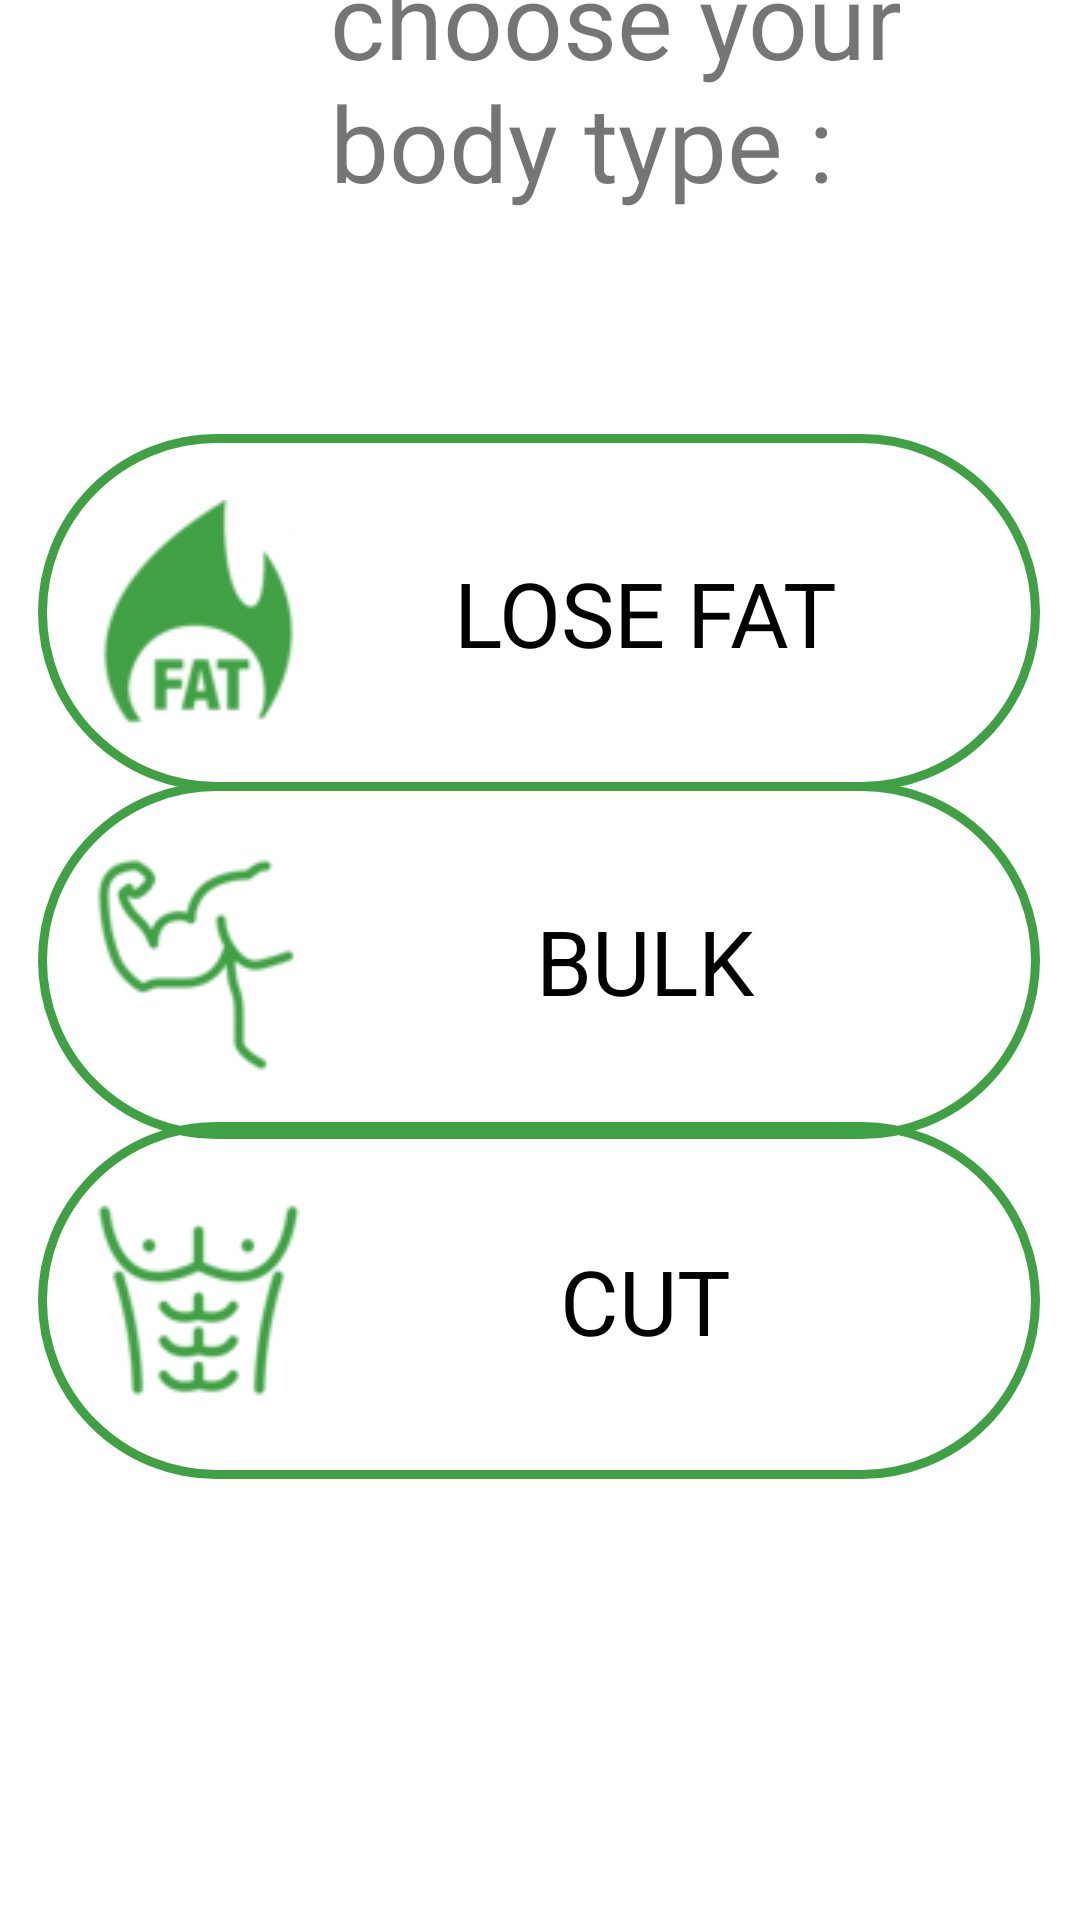

Reconstruct the res/layout file that produces this screen, plus the resources it refers to.
<!-- AndroidManifest.xml: application theme Theme.Smartnutri -->
<!-- res/layout/activity_body_type.xml -->
<?xml version="1.0" encoding="utf-8"?>
<androidx.constraintlayout.widget.ConstraintLayout xmlns:android="http://schemas.android.com/apk/res/android"
    xmlns:app="http://schemas.android.com/apk/res-auto"
    xmlns:tools="http://schemas.android.com/tools"
    android:layout_width="match_parent"
    android:layout_height="match_parent"
    tools:context=".body_type">

    <ImageView
        android:id="@+id/imageView"
        android:layout_width="574dp"
        android:layout_height="912dp"
        android:layout_marginBottom="420dp"
        app:layout_constraintBottom_toBottomOf="parent"
        app:layout_constraintEnd_toEndOf="parent"
        app:layout_constraintStart_toStartOf="parent"
        app:srcCompat="@drawable/background" />


    <ImageView
        android:id="@+id/imageView2"
        android:layout_width="587dp"
        android:layout_height="1784dp"
        app:layout_constraintEnd_toEndOf="parent"
        app:layout_constraintStart_toStartOf="parent"
        app:layout_constraintTop_toTopOf="parent"
        app:srcCompat="@drawable/background" />

    <androidx.constraintlayout.widget.ConstraintLayout
        android:id="@+id/constraintLayout"
        android:layout_width="match_parent"
        android:layout_height="match_parent"
        tools:layout_editor_absoluteX="0dp"
        tools:layout_editor_absoluteY="-27dp">
        <TextView
            android:layout_width="196dp"
            android:layout_height="98dp"
            android:layout_marginStart="110dp"
            android:layout_marginEnd="110dp"
            android:layout_marginBottom="60dp"
            android:text="choose your body type :"

            android:textSize="35sp"
            app:layout_constraintBottom_toTopOf="@+id/button3"
            app:layout_constraintEnd_toEndOf="parent"
            app:layout_constraintHorizontal_bias="0.0"
            app:layout_constraintStart_toStartOf="parent" />
        <com.google.android.material.button.MaterialButton
            android:id="@+id/button3"
            style="@style/Widget.Material3.Button.OutlinedButton.Icon"

            android:layout_width="334dp"
            android:layout_height="127dp"
            android:text="LOSE FAT"
            android:textColor="@color/black"
            android:textSize="30sp"
            app:icon="@drawable/fattt"
            app:layout_constraintBottom_toBottomOf="parent"
            app:layout_constraintEnd_toEndOf="parent"
            app:layout_constraintHorizontal_bias="0.493"
            app:layout_constraintStart_toStartOf="parent"
            app:layout_constraintTop_toTopOf="parent"
            app:layout_constraintVertical_bias="0.274"
            app:strokeColor="#40a144"
            app:strokeWidth="3dp" />

        <com.google.android.material.button.MaterialButton
            android:id="@+id/button4"
            style="@style/Widget.Material3.Button.OutlinedButton.Icon"

            android:layout_width="334dp"
            android:layout_height="127dp"
            android:text="BULK"
            android:textColor="@color/black"
            android:textSize="30sp"
            app:icon="@drawable/bulkkk"
            app:layout_constraintBottom_toBottomOf="parent"
            app:layout_constraintEnd_toEndOf="parent"
            app:layout_constraintHorizontal_bias="0.493"
            app:layout_constraintStart_toStartOf="parent"
            app:layout_constraintTop_toTopOf="parent"
            app:strokeColor="#40a144"
            app:strokeWidth="3dp" />

        <com.google.android.material.button.MaterialButton
            android:id="@+id/button5"
            style="@style/Widget.Material3.Button.OutlinedButton.Icon"

            android:layout_width="334dp"
            android:layout_height="127dp"
            android:text="CUT"
            android:textColor="@color/black"
            android:textSize="30sp"
            app:icon="@drawable/cuttt"
            app:layout_constraintBottom_toBottomOf="parent"
            app:layout_constraintEnd_toEndOf="parent"
            app:layout_constraintHorizontal_bias="0.493"
            app:layout_constraintStart_toStartOf="parent"
            app:layout_constraintTop_toTopOf="parent"
            app:layout_constraintVertical_bias="0.721"
            app:strokeColor="#40a144"
            app:strokeWidth="3dp" />




    </androidx.constraintlayout.widget.ConstraintLayout>

</androidx.constraintlayout.widget.ConstraintLayout>
<!-- resources referenced by this layout -->
<resources>
  <!-- drawable bulkkk: png bitmap (drawable-v24, 23462 bytes) -->
  <!-- drawable cuttt: png bitmap (drawable-v24, 23462 bytes) -->
  <!-- drawable fattt: png bitmap (drawable-v24, 23462 bytes) -->
  <style name="Theme.Smartnutri" parent="Theme.MaterialComponents.DayNight.DarkActionBar">
          
          <item name="colorPrimary">#40a144</item>
          <item name="colorPrimaryVariant">#40a144</item>
          <item name="colorOnPrimary">@color/white</item>
          
          <item name="colorSecondary">@color/teal_200</item>
          <item name="colorSecondaryVariant">@color/teal_700</item>
          <item name="colorOnSecondary">@color/black</item>
          
          <item name="android:statusBarColor" tools:targetApi="l">?attr/colorPrimaryVariant</item>
          
      </style>
  <!-- not gathered from this repository: default colours our renderer supplied (Android Studio template values) -->
  <color name="teal_200">#FF03DAC5</color>
  <color name="teal_700">#FF018786</color>
  <color name="black">#FF000000</color>
  <color name="white">#FFFFFFFF</color>
</resources>
